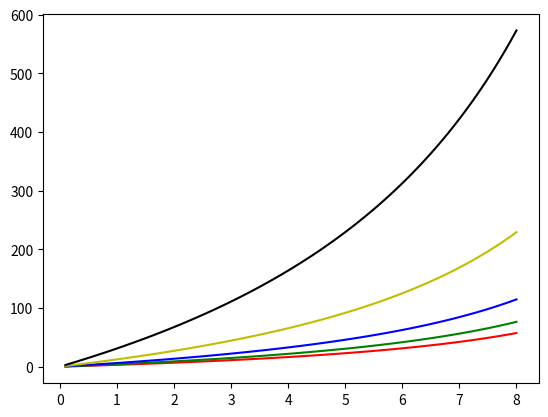

Here is the Python script that generated this plot:
#!/usr/bin/env python3

import matplotlib.pyplot as plt
import numpy as np
import math

def radius( maxSpeed, p=1.0 ):
    return (360*maxSpeed)/(math.pi*p*(40-3*maxSpeed))

def maxSpeed( radius ):
    return 40*radius/(4+3*radius)


data = {
    p: np.array([ [v_max/10,radius(v_max/10,p/100)]
                  for v_max in range(1,81) ])
    for p in (10,25,50,75,100)
}

plt.plot(data[100][:,0],data[100][:,1],'r',
         data[75][:,0],data[75][:,1],'g',
         data[50][:,0],data[50][:,1],'b',
         data[25][:,0],data[25][:,1],'y',
         data[10][:,0],data[10][:,1],'k',
     )

#plt.axes().set_aspect('equal')
plt.show()

